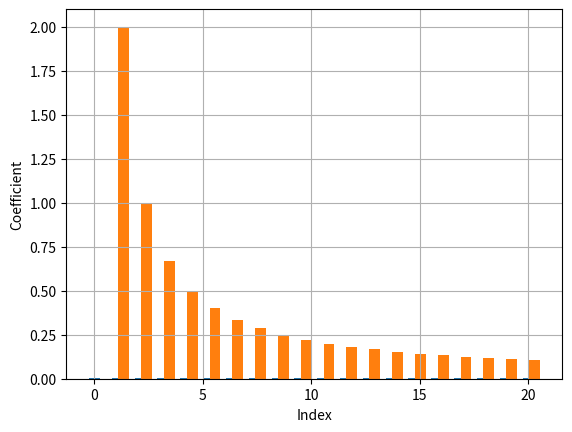

Python code for this plot:
'''
DETERMINATION OF THE FOURIER SERIES COEFFICIENTS FOR GIVEN SITUATION AND BOUNDARY CONDITIONS :
AND PLOTTING OF THE EXACT FOURIER FUNCTION FOR DIFFERENT VALUES OF x :

[redacted]
'''
import matplotlib.pyplot as plt
import numpy as np

xi = -np.pi
xf = np.pi
n = 1000
h = (xf - xi) / (n - 1)
nc = 20
bb = np.linspace(0, 20, nc)

xx = np.linspace(xi, xf, n)
# y=x
cc = []
cs = []
yy = []
acs = []
acc = []

for i in range(nc):
    yc = xx * np.cos(i * xx)
    ys = xx * np.sin(i * xx)
    j = 1
    (sc, ss) = (0, 0)
    while j < (n - 1):
        k = j % 2
        if k == 1:
            sc = sc + 4 * yc[j]
            ss = ss + 4 * ys[j]
        else:
            sc = sc + 2 * yc[j]
            ss = ss + 2 * ys[j]
        j = j + 1
    sc = (yc[0] + yc[n - 1] + sc) * h / (3 * np.pi)
    ss = (ys[0] + ys[n - 1] + ss) * h / (3 * np.pi)

    cc.append(sc)
    cs.append(ss)
    acc.append(abs(sc))
    acs.append(abs(ss))
cc[0] = cc[0] / 2
yy = []
print(cc, "\n", cs)
for i in range(n):
    s = 0
    for j in range(nc):
        s = s + cc[j] * np.cos(j * xx[i]) + cs[j] * np.sin(j * xx[i])
    yy.append(s)

print(cc)
print(cs)

plt.bar(bb, acc, width=0.50)
plt.bar(bb + 0.3, acs, width=0.50)
plt.xlabel('Index')
plt.ylabel('Coefficient')
# plt.plot(xx,yy)
plt.grid()
plt.show()
